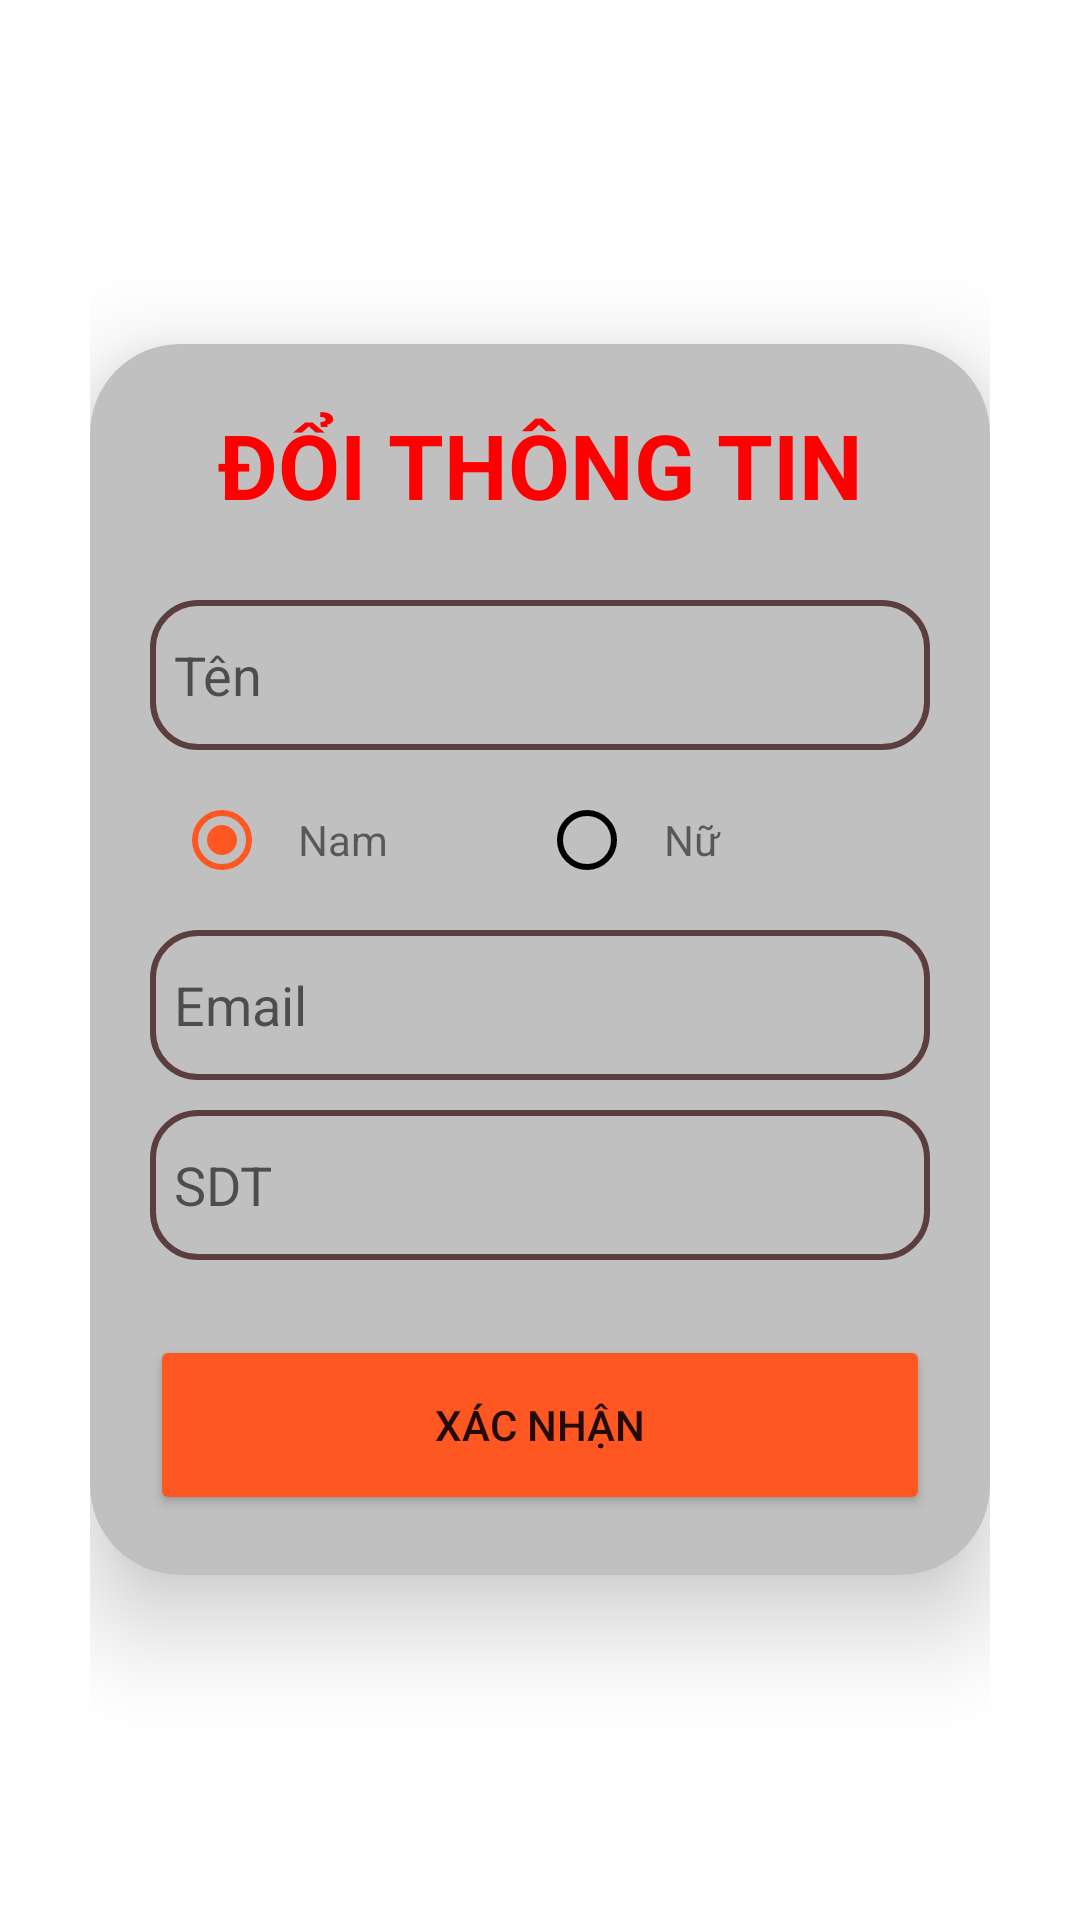

Android layout source for this screen:
<!-- AndroidManifest.xml: application theme Theme.MaterialComponents.DayNight.NoActionBar -->
<!-- res/layout/dialog_doi_thong_tin.xml -->
<?xml version="1.0" encoding="utf-8"?>
<LinearLayout xmlns:android="http://schemas.android.com/apk/res/android"
    xmlns:app="http://schemas.android.com/apk/res-auto"
    xmlns:tools="http://schemas.android.com/tools"
    android:layout_width="match_parent"
    android:layout_height="wrap_content"
    android:orientation="vertical"
    android:gravity="center"
    android:padding="30dp">
    <androidx.cardview.widget.CardView
        android:layout_width="match_parent"
        android:layout_height="wrap_content"
        app:cardCornerRadius="30dp"
        app:cardElevation="20dp">
        <LinearLayout
            android:layout_width="match_parent"
            android:layout_height="wrap_content"
            android:orientation="vertical"
            android:layout_gravity="center_horizontal"
            android:padding="20dp"
            android:background="@color/Silver">
            <TextView
                android:layout_width="match_parent"
                android:layout_height="wrap_content"
                android:textSize="30sp"
                android:textStyle="bold"
                android:textAlignment="center"
                android:textColor="@color/Red"
                android:text="ĐỔI THÔNG TIN"/>
            <EditText
                android:id="@+id/textNamedoi"
                android:layout_width="match_parent"
                android:layout_height="50dp"
                android:inputType="text"
                android:background="@drawable/custom_edit_text"
                android:layout_marginTop="25dp"
                android:padding="8dp"
                android:hint="Tên"/>
            <RadioGroup
                android:layout_width="match_parent"
                android:layout_height="40dp"
                android:layout_marginTop="10dp"
                android:padding="8dp"
                android:orientation="horizontal">

                <RadioButton
                    android:id="@+id/rdoNamdoi"
                    android:layout_width="0dp"
                    android:layout_height="match_parent"
                    android:layout_weight="0.15"
                    android:checked="true"
                    android:buttonTint="@color/custom_color_nav"
                    tools:ignore="TouchTargetSizeCheck" />
                <TextView
                    android:layout_width="0dp"
                    android:layout_height="match_parent"
                    android:layout_weight="0.35"
                    android:gravity="start|center"
                    android:paddingStart="5dp"
                    android:text="Nam"/>

                <RadioButton
                    android:id="@+id/rdoNudoi"
                    android:layout_width="0dp"
                    android:layout_height="match_parent"
                    android:layout_weight="0.15"
                    android:buttonTint="@color/custom_color_nav"
                    tools:ignore="TouchTargetSizeCheck" />
                <TextView
                    android:layout_width="0dp"
                    android:layout_height="match_parent"
                    android:layout_weight="0.35"
                    android:gravity="start|center"
                    android:paddingStart="5dp"
                    android:text="Nữ"/>
            </RadioGroup>
            <EditText
                android:id="@+id/textEmaildoi"
                android:layout_width="match_parent"
                android:layout_height="50dp"
                android:inputType="text"
                android:background="@drawable/custom_edit_text"
                android:layout_marginTop="10dp"
                android:padding="8dp"
                android:hint="Email"/>
            <EditText
                android:id="@+id/textSDTdoi"
                android:layout_width="match_parent"
                android:layout_height="50dp"
                android:inputType="phone"
                android:background="@drawable/custom_edit_text"
                android:layout_marginTop="10dp"
                android:padding="8dp"
                android:hint="SDT"/>
            <Button
                android:id="@+id/buttonXacnhandoi"
                android:layout_width="match_parent"
                android:layout_height="60dp"
                android:text="Xác nhận"
                android:layout_marginTop="25dp"
                app:cornerRadius="20dp"
                android:backgroundTint="@color/Orange"/>
        </LinearLayout>
    </androidx.cardview.widget.CardView>
</LinearLayout>
<!-- resources referenced by this layout -->
<resources>
  <color name="Orange">#FF5722</color>
  <color name="Red">#FF0000</color>
  <color name="Silver">#C0C0C0</color>
  <!-- drawable custom_edit_text (drawable) -->
  <?xml version="1.0" encoding="utf-8"?>
  <shape xmlns:android="http://schemas.android.com/apk/res/android"
      android:shape="rectangle">
      <corners android:radius="15dp"/>
      <size android:width="100dp"
          android:height="30dp"/>
      <stroke android:width="2dp"
          android:color="#5C3E3E"/>
  
  </shape>
</resources>
